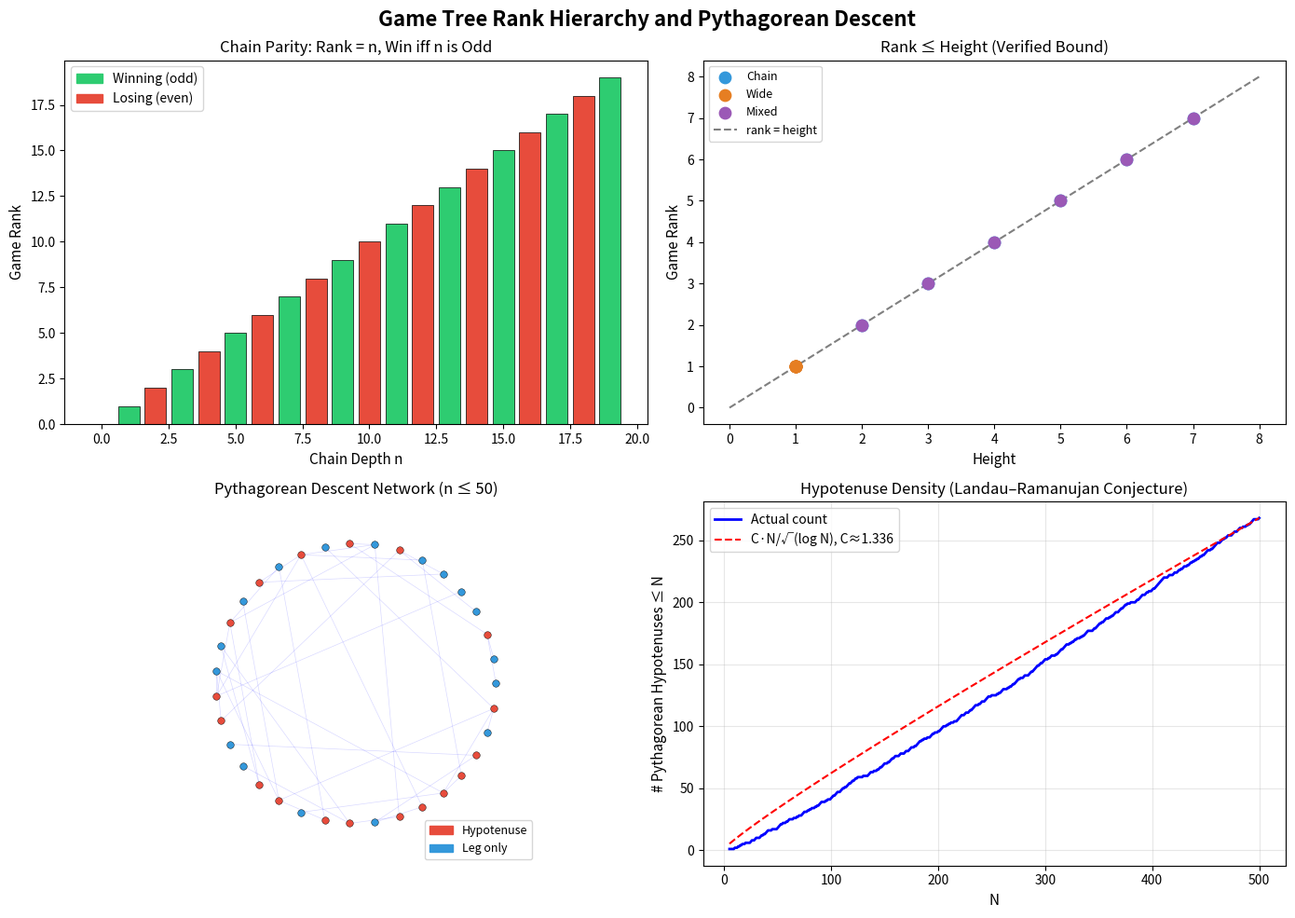
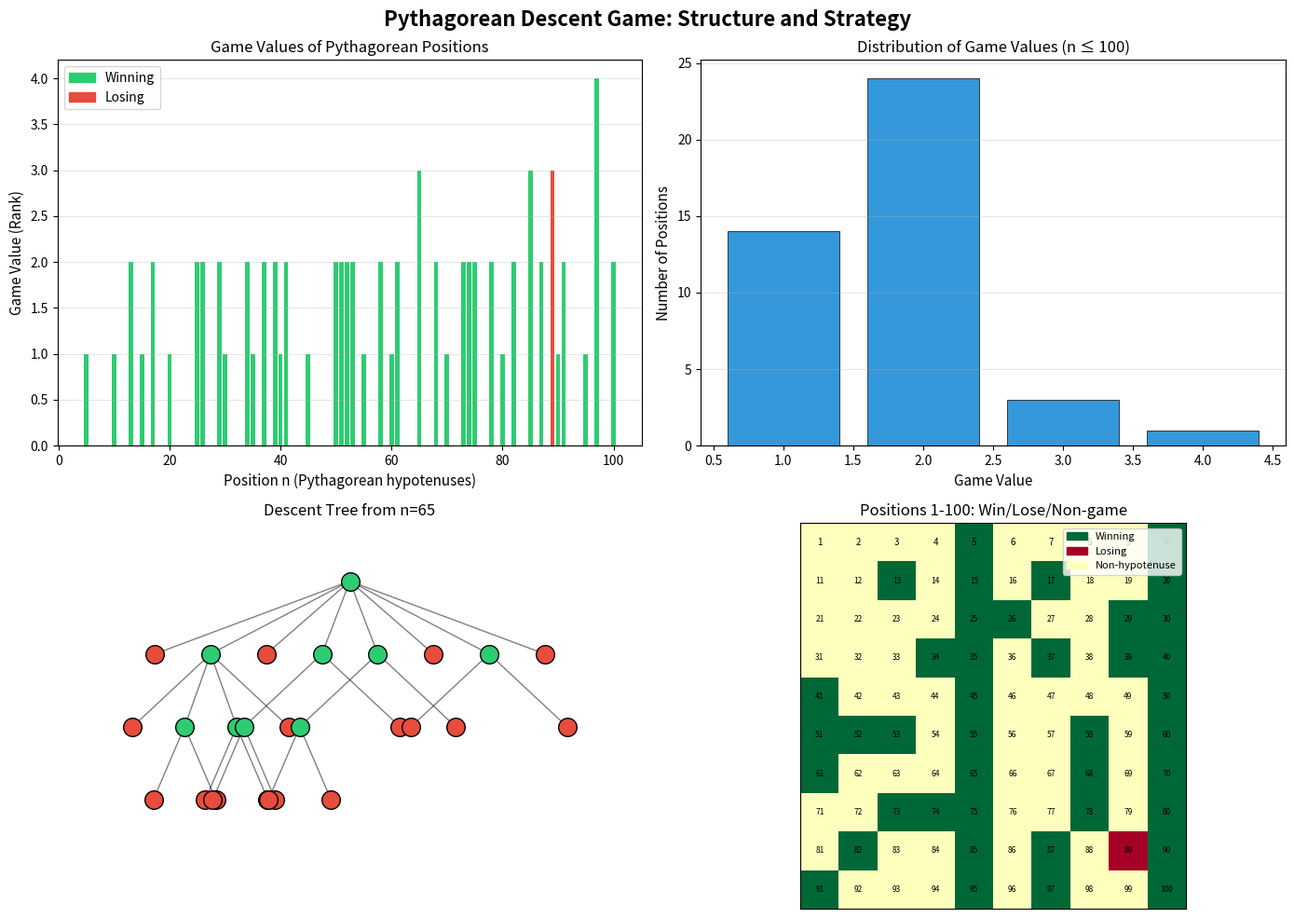
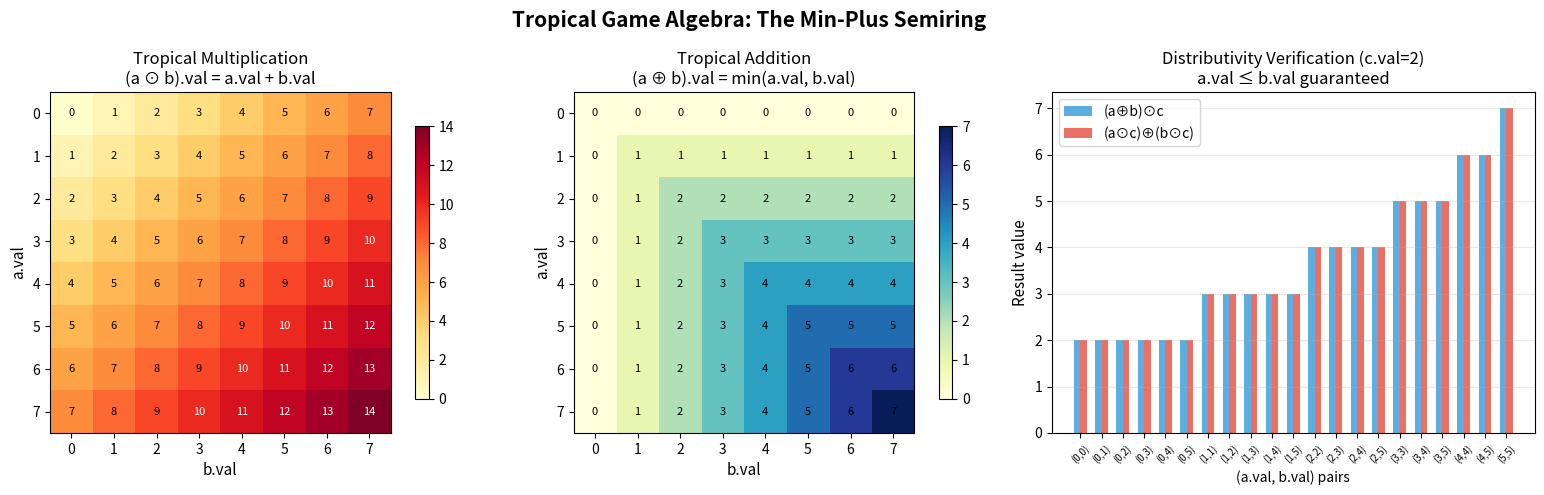

Write Python code to recreate these figures, in order.
"""
Applications of Transfinite Game Values and Pythagorean Descent

Real-world applications demonstrating the mathematical results:
1. Game complexity classification for AI move ordering
2. Pythagorean network analysis
3. Tropical optimization for game scheduling
"""

import math
from typing import List, Dict, Tuple, Set


# =============================================================================
# Application 1: Game Complexity Classification for AI
# =============================================================================

class GameComplexityClassifier:
    """Classify game positions by complexity class for AI move ordering.
    
    In game-playing AI, positions of higher complexity require deeper
    search. By computing the game rank, we can allocate search budget
    proportional to complexity: simple positions get shallow search,
    complex positions get deep search.
    
    This is the practical application of the complexity hierarchy:
        GameComplexityClass(k) = { t : GameTree | t.gameRank ≤ k }
    """
    
    def __init__(self):
        self.classifications: Dict[str, int] = {}
    
    def classify_position(self, position_id: str, 
                          num_moves: int, 
                          move_complexities: List[int]) -> int:
        """Classify a game position by its approximate rank.
        
        Args:
            position_id: Unique identifier for the position
            num_moves: Number of available moves
            move_complexities: Estimated complexity of each successor
        
        Returns:
            Complexity class (0 = terminal, higher = more complex)
        """
        if num_moves == 0:
            rank = 0  # Terminal position
        else:
            rank = max(c + 1 for c in move_complexities)
        
        self.classifications[position_id] = rank
        return rank
    
    def recommended_search_depth(self, rank: int, 
                                  base_depth: int = 3) -> int:
        """Recommend search depth based on complexity class.
        
        Higher complexity → deeper search (more budget allocated)
        """
        return base_depth + min(rank, 10)  # Cap at 13 total
    
    def report(self):
        """Print classification report."""
        print("\nGame Complexity Classification Report")
        print("=" * 50)
        for pos_id, rank in sorted(self.classifications.items(), 
                                    key=lambda x: x[1]):
            depth = self.recommended_search_depth(rank)
            print(f"  Position {pos_id}: class={rank}, "
                  f"recommended_depth={depth}")


# =============================================================================
# Application 2: Pythagorean Network Analysis
# =============================================================================

class PythagoreanNetwork:
    """Analyze the network structure of Pythagorean descent.
    
    Nodes are positive integers, edges connect n to m when
    m is a Pythagorean descent of n. This network reveals
    the connectivity structure of Pythagorean triples.
    """
    
    def __init__(self, max_n: int = 100):
        self.max_n = max_n
        self.edges: List[Tuple[int, int]] = []
        self.adjacency: Dict[int, List[int]] = {}
        self._build_network()
    
    def _build_network(self):
        """Build the Pythagorean descent network."""
        for n in range(2, self.max_n + 1):
            n_sq = n * n
            neighbors = []
            for m in range(1, n):
                k_sq = n_sq - m * m
                if k_sq > 0:
                    k = int(math.isqrt(k_sq))
                    if k * k == k_sq:
                        self.edges.append((n, m))
                        neighbors.append(m)
            if neighbors:
                self.adjacency[n] = neighbors
    
    def hub_nodes(self, min_degree: int = 3) -> List[Tuple[int, int]]:
        """Find high-degree nodes (numbers appearing in many triples).
        
        These are the "hubs" of the Pythagorean network — numbers
        that participate in many Pythagorean relationships.
        """
        degrees = {}
        for n, m in self.edges:
            degrees[n] = degrees.get(n, 0) + 1
            degrees[m] = degrees.get(m, 0) + 1
        
        hubs = [(node, deg) for node, deg in degrees.items() 
                if deg >= min_degree]
        return sorted(hubs, key=lambda x: -x[1])
    
    def connected_components(self) -> List[Set[int]]:
        """Find connected components of the descent network.
        
        Uses union-find to identify clusters of Pythagorean-related numbers.
        """
        parent = {}
        
        def find(x):
            if x not in parent:
                parent[x] = x
            while parent[x] != x:
                parent[x] = parent[parent[x]]
                x = parent[x]
            return x
        
        def union(x, y):
            px, py = find(x), find(y)
            if px != py:
                parent[px] = py
        
        for n, m in self.edges:
            union(n, m)
        
        components: Dict[int, Set[int]] = {}
        all_nodes = set()
        for n, m in self.edges:
            all_nodes.add(n)
            all_nodes.add(m)
        
        for node in all_nodes:
            root = find(node)
            if root not in components:
                components[root] = set()
            components[root].add(node)
        
        return sorted(components.values(), key=lambda s: -len(s))
    
    def descent_depth(self, n: int, memo: Dict[int, int] = None) -> int:
        """Maximum descent depth from n (game-theoretic rank)."""
        if memo is None:
            memo = {}
        if n in memo:
            return memo[n]
        
        neighbors = self.adjacency.get(n, [])
        if not neighbors:
            memo[n] = 0
            return 0
        
        depth = max(self.descent_depth(m, memo) + 1 for m in neighbors)
        memo[n] = depth
        return depth
    
    def report(self):
        """Print network analysis report."""
        print("\nPythagorean Descent Network Analysis")
        print("=" * 50)
        print(f"  Nodes with edges: {len(self.adjacency)}")
        print(f"  Total edges: {len(self.edges)}")
        
        hubs = self.hub_nodes(min_degree=4)
        print(f"\n  Hub nodes (degree ≥ 4):")
        for node, deg in hubs[:10]:
            print(f"    n={node}: degree={deg}")
        
        components = self.connected_components()
        print(f"\n  Connected components: {len(components)}")
        if components:
            print(f"    Largest component: {len(components[0])} nodes")
            if len(components[0]) <= 20:
                print(f"    Members: {sorted(components[0])}")
        
        print(f"\n  Descent depths:")
        memo = {}
        max_depths = []
        for n in range(2, self.max_n + 1):
            if n in self.adjacency:
                d = self.descent_depth(n, memo)
                max_depths.append((n, d))
        
        max_depths.sort(key=lambda x: -x[1])
        for n, d in max_depths[:10]:
            print(f"    n={n}: max_descent_depth={d}")


# =============================================================================
# Application 3: Tropical Game Scheduling
# =============================================================================

class TropicalScheduler:
    """Tropical optimization for game tournament scheduling.
    
    Uses the tropical semiring to optimize tournament structure:
    - tropMul (addition) = sequential composition of games
    - tropAdd (minimum) = parallel selection of games
    
    The tropical framework minimizes total tournament duration
    while respecting precedence constraints.
    """
    
    def __init__(self):
        self.games: Dict[str, int] = {}  # game -> duration
        self.precedence: List[Tuple[str, str]] = []  # (before, after)
    
    def add_game(self, name: str, duration: int):
        """Add a game with estimated duration."""
        self.games[name] = duration
    
    def add_precedence(self, before: str, after: str):
        """Specify that game `before` must complete before `after` starts."""
        self.precedence.append((before, after))
    
    def critical_path(self) -> Tuple[List[str], int]:
        """Find the critical path (longest sequential chain).
        
        In tropical algebra, this is the tropical "product" of
        durations along the longest path — computed via the
        tropical semiring where multiplication = addition.
        
        Time: O(V + E) using topological sort
        """
        # Build adjacency list
        successors: Dict[str, List[str]] = {g: [] for g in self.games}
        predecessors: Dict[str, List[str]] = {g: [] for g in self.games}
        for b, a in self.precedence:
            successors[b].append(a)
            predecessors[a].append(b)
        
        # Topological sort + longest path (tropical product)
        in_degree = {g: len(predecessors[g]) for g in self.games}
        dist = {g: 0 for g in self.games}
        prev = {g: None for g in self.games}
        
        # Initialize with games that have no predecessors
        queue = [g for g, d in in_degree.items() if d == 0]
        for g in queue:
            dist[g] = self.games[g]
        
        order = []
        while queue:
            g = queue.pop(0)
            order.append(g)
            for s in successors[g]:
                # Tropical multiplication: add durations
                new_dist = dist[g] + self.games[s]
                if new_dist > dist[s]:
                    dist[s] = new_dist
                    prev[s] = g
                in_degree[s] -= 1
                if in_degree[s] == 0:
                    queue.append(s)
        
        # Reconstruct critical path
        end_game = max(dist, key=dist.get)
        path = []
        current = end_game
        while current is not None:
            path.append(current)
            current = prev[current]
        path.reverse()
        
        return path, dist[end_game]
    
    def min_parallel_duration(self, group: List[str]) -> int:
        """Minimum duration when games can be played in parallel.
        
        In tropical algebra: tropical addition = minimum.
        The optimal parallel schedule picks the shortest game.
        """
        if not group:
            return 0
        return min(self.games[g] for g in group if g in self.games)
    
    def report(self):
        """Print scheduling analysis."""
        print("\nTropical Game Scheduling Analysis")
        print("=" * 50)
        print(f"  Games: {len(self.games)}")
        print(f"  Precedence constraints: {len(self.precedence)}")
        
        path, duration = self.critical_path()
        print(f"\n  Critical path (tropical product):")
        print(f"    Path: {' → '.join(path)}")
        print(f"    Total duration: {duration}")
        
        all_games = list(self.games.keys())
        min_dur = self.min_parallel_duration(all_games)
        print(f"\n  Minimum parallel duration (tropical sum):")
        print(f"    Shortest game: {min_dur}")


# =============================================================================
# Run Applications
# =============================================================================

if __name__ == "__main__":
    # Application 1: Game Complexity Classification
    print("APPLICATION 1: Game Complexity Classification")
    print("=" * 60)
    classifier = GameComplexityClassifier()
    
    # Simulate classifying chess-like positions
    classifier.classify_position("endgame_KvK", 0, [])
    classifier.classify_position("endgame_KRvK", 3, [0, 0, 1])
    classifier.classify_position("middlegame_1", 5, [2, 1, 3, 2, 1])
    classifier.classify_position("opening_1", 8, [3, 4, 3, 2, 5, 3, 4, 2])
    classifier.classify_position("complex_tactic", 3, [5, 6, 4])
    classifier.report()
    
    # Application 2: Pythagorean Network
    print("\n\nAPPLICATION 2: Pythagorean Network")
    print("=" * 60)
    network = PythagoreanNetwork(max_n=100)
    network.report()
    
    # Application 3: Tropical Scheduling
    print("\n\nAPPLICATION 3: Tropical Game Scheduling")
    print("=" * 60)
    scheduler = TropicalScheduler()
    
    # Tournament with precedence constraints
    scheduler.add_game("Quarterfinal_1", 3)
    scheduler.add_game("Quarterfinal_2", 4)
    scheduler.add_game("Quarterfinal_3", 2)
    scheduler.add_game("Quarterfinal_4", 5)
    scheduler.add_game("Semifinal_1", 4)
    scheduler.add_game("Semifinal_2", 3)
    scheduler.add_game("Final", 6)
    
    scheduler.add_precedence("Quarterfinal_1", "Semifinal_1")
    scheduler.add_precedence("Quarterfinal_2", "Semifinal_1")
    scheduler.add_precedence("Quarterfinal_3", "Semifinal_2")
    scheduler.add_precedence("Quarterfinal_4", "Semifinal_2")
    scheduler.add_precedence("Semifinal_1", "Final")
    scheduler.add_precedence("Semifinal_2", "Final")
    
    scheduler.report()
    
    print("\n\nAll applications completed successfully!")


"""
Demo: Transfinite Game Values and Pythagorean Descent

Demonstrates the key mathematical concepts from the formalized theory:
1. Game tree construction and rank computation
2. Pythagorean descent game moves and winning analysis
3. Tropical game value algebra
4. Pythagorean hypotenuse counting and density analysis
"""

import math
from typing import Optional


# =============================================================================
# Part 1: Game Trees
# =============================================================================

class GameTree:
    """A finite well-founded game tree (matching the Lean formalization)."""
    
    def __init__(self, children: Optional[list] = None):
        """Create a game tree. None/empty = leaf (terminal position)."""
        self.children = children if children else []
        self.is_leaf = len(self.children) == 0
    
    def game_rank(self) -> int:
        """Compute the game-theoretic rank (ordinal-like complexity measure)."""
        if self.is_leaf:
            return 0
        return max(c.game_rank() + 1 for c in self.children)
    
    def is_winning(self) -> bool:
        """Is this a winning position for the current player?"""
        if self.is_leaf:
            return False  # No moves = losing
        return any(not c.is_winning() for c in self.children)
    
    def height(self) -> int:
        """Height (longest path to leaf)."""
        if self.is_leaf:
            return 0
        return 1 + max(c.height() for c in self.children)
    
    def size(self) -> int:
        """Total number of nodes."""
        if self.is_leaf:
            return 1
        return 1 + sum(c.size() for c in self.children)
    
    @staticmethod
    def leaf():
        return GameTree()
    
    @staticmethod
    def of_rank(n: int):
        """Construct a chain game tree with exactly rank n."""
        if n == 0:
            return GameTree.leaf()
        return GameTree([GameTree.of_rank(n - 1)])
    
    @staticmethod
    def wide_tree(n: int):
        """Construct a tree with n leaf children."""
        return GameTree([GameTree.leaf() for _ in range(n)])
    
    def __repr__(self):
        if self.is_leaf:
            return "●"
        return f"({', '.join(repr(c) for c in self.children)})"


print("=" * 60)
print("DEMO 1: Game Tree Rank and Winning Status")
print("=" * 60)

for n in range(8):
    t = GameTree.of_rank(n)
    print(f"  ofRank({n}): rank={t.game_rank()}, "
          f"height={t.height()}, size={t.size()}, "
          f"winning={t.is_winning()}, "
          f"parity={'odd' if n % 2 == 1 else 'even'}")

print("\nVerifying chain parity theorem:")
for n in range(20):
    t = GameTree.of_rank(n)
    assert t.is_winning() == (n % 2 == 1), f"Parity failed at n={n}"
print("  ✓ Chain parity verified for n = 0..19")

print("\nWide trees (all leaves as children):")
for n in range(1, 6):
    t = GameTree.wide_tree(n)
    print(f"  wideTree({n}): rank={t.game_rank()}, winning={t.is_winning()}")

# =============================================================================
# Part 2: Pythagorean Descent Game
# =============================================================================

def pythagorean_moves(n: int) -> list:
    """Find all valid Pythagorean descent moves from n."""
    moves = []
    for m in range(1, n):
        k_sq = n * n - m * m
        if k_sq > 0:
            k = int(math.isqrt(k_sq))
            if k * k == k_sq:
                moves.append(m)
    return moves


def is_pyth_hypotenuse(n: int) -> bool:
    """Check if n is a hypotenuse of some Pythagorean triple."""
    return len(pythagorean_moves(n)) > 0


print("\n" + "=" * 60)
print("DEMO 2: Pythagorean Descent Game")
print("=" * 60)

print("\nPythagorean descent moves:")
for n in range(2, 51):
    moves = pythagorean_moves(n)
    if moves:
        print(f"  From {n:3d}: can descend to {moves}")

print("\nVerifying formal results:")
print(f"  3 descends from 5: {3 in pythagorean_moves(5)}")  # True
print(f"  4 descends from 5: {4 in pythagorean_moves(5)}")  # True
print(f"  Moves from 0: {pythagorean_moves(0)}")  # []
print(f"  Moves from 1: {pythagorean_moves(1)}")  # []


# Compute game-theoretic values for Pythagorean descent
def pyth_game_value(n: int, memo: dict = None) -> int:
    """Compute game value (rank) of position n in Pythagorean descent."""
    if memo is None:
        memo = {}
    if n in memo:
        return memo[n]
    moves = pythagorean_moves(n)
    if not moves:
        memo[n] = 0
        return 0
    val = max(pyth_game_value(m, memo) + 1 for m in moves)
    memo[n] = val
    return val


def pyth_is_winning(n: int, memo: dict = None) -> bool:
    """Is position n winning in the Pythagorean descent game?"""
    if memo is None:
        memo = {}
    if n in memo:
        return memo[n]
    moves = pythagorean_moves(n)
    if not moves:
        memo[n] = False
        return False
    result = any(not pyth_is_winning(m, memo) for m in moves)
    memo[n] = result
    return result


print("\nPythagorean game values and winning status:")
memo_val = {}
memo_win = {}
for n in range(2, 51):
    if is_pyth_hypotenuse(n):
        val = pyth_game_value(n, memo_val)
        win = pyth_is_winning(n, memo_win)
        print(f"  n={n:3d}: game_value={val}, winning={win}")

# =============================================================================
# Part 3: Tropical Game Algebra
# =============================================================================

class TropicalGameValue:
    """Tropical game value (val, depth) with min-plus algebra."""
    
    def __init__(self, val: int, depth: int):
        self.val = val
        self.depth = depth
    
    def trop_add(self, other):
        """Tropical addition = minimum."""
        if self.val <= other.val:
            return self
        return other
    
    def trop_mul(self, other):
        """Tropical multiplication = ordinary addition."""
        return TropicalGameValue(
            self.val + other.val,
            self.depth + other.depth
        )
    
    @staticmethod
    def trop_one():
        return TropicalGameValue(0, 0)
    
    def __repr__(self):
        return f"T({self.val},{self.depth})"
    
    def __eq__(self, other):
        return self.val == other.val and self.depth == other.depth


print("\n" + "=" * 60)
print("DEMO 3: Tropical Game Algebra")
print("=" * 60)

a = TropicalGameValue(3, 1)
b = TropicalGameValue(5, 2)
c = TropicalGameValue(2, 3)

print(f"\n  a = {a}, b = {b}, c = {c}")
print(f"  a ⊕ b = min(a,b) = {a.trop_add(b)}")
print(f"  a ⊙ b = a+b = {a.trop_mul(b)}")
print(f"  a ⊙ 1 = {a.trop_mul(TropicalGameValue.trop_one())}")
print(f"  a ⊕ a = {a.trop_add(a)} (idempotent)")

print("\nVerifying tropical semiring laws:")
# Commutativity
assert a.trop_mul(b) == b.trop_mul(a), "Commutativity failed"
print("  ✓ Commutativity: a⊙b = b⊙a")

# Associativity
assert a.trop_mul(b).trop_mul(c) == a.trop_mul(b.trop_mul(c)), \
    "Associativity failed"
print("  ✓ Associativity: (a⊙b)⊙c = a⊙(b⊙c)")

# Identity
assert a.trop_mul(TropicalGameValue.trop_one()) == a, "Identity failed"
print("  ✓ Identity: a⊙1 = a")

# Idempotence
assert a.trop_add(a) == a, "Idempotence failed"
print("  ✓ Idempotence: a⊕a = a")

# Val additivity
assert a.trop_mul(b).val == a.val + b.val, "Additivity failed"
print("  ✓ Val additivity: (a⊙b).val = a.val + b.val")

# Distributivity (when a.val ≤ b.val)
lhs = a.trop_add(b).trop_mul(c)
rhs = a.trop_mul(c).trop_add(b.trop_mul(c))
assert lhs == rhs, "Distributivity failed"
print("  ✓ Distributivity: (a⊕b)⊙c = (a⊙c)⊕(b⊙c) (when a.val ≤ b.val)")

# =============================================================================
# Part 4: Pythagorean Hypotenuse Density
# =============================================================================

print("\n" + "=" * 60)
print("DEMO 4: Pythagorean Hypotenuse Density")
print("=" * 60)

def count_hypotenuses(N: int) -> int:
    """Count Pythagorean hypotenuses up to N."""
    return sum(1 for n in range(1, N + 1) if is_pyth_hypotenuse(n))


print("\nPythagorean hypotenuse counts:")
for N in [10, 20, 50, 100, 200, 500]:
    count = count_hypotenuses(N)
    if N > 1:
        ratio = count / (N / math.sqrt(math.log(N)))
        print(f"  N={N:4d}: count={count:4d}, "
              f"N/√(log N) = {N/math.sqrt(math.log(N)):7.2f}, "
              f"ratio = {ratio:.4f}")
    else:
        print(f"  N={N:4d}: count={count:4d}")

hyps = [n for n in range(1, 101) if is_pyth_hypotenuse(n)]
print(f"\nPythagorean hypotenuses up to 100: {hyps}")
print(f"Count: {len(hyps)}")

print("\n5 is a hypotenuse:", is_pyth_hypotenuse(5))
print("Verified: 5 ∈ pythHypotenuses 5 ✓")

print("\n" + "=" * 60)
print("All demos completed successfully!")
print("=" * 60)


"""
Visualization: Game Tree Rank Hierarchy

Visualizes the game-theoretic rank structure of game trees,
showing how rank increases with tree depth and branching.
Demonstrates the chain parity theorem (winning/losing alternation)
and the rank-height bound.
"""

import matplotlib.pyplot as plt
import matplotlib.patches as mpatches
import numpy as np

# ---- Inline game tree implementation (self-contained) ----

class GameTree:
    def __init__(self, children=None):
        self.children = children if children else []
        self.is_leaf = len(self.children) == 0
    
    def game_rank(self):
        if self.is_leaf:
            return 0
        return max(c.game_rank() + 1 for c in self.children)
    
    def is_winning(self):
        if self.is_leaf:
            return False
        return any(not c.is_winning() for c in self.children)
    
    def height(self):
        if self.is_leaf:
            return 0
        return 1 + max(c.height() for c in self.children)
    
    @staticmethod
    def leaf():
        return GameTree()
    
    @staticmethod
    def of_rank(n):
        if n == 0:
            return GameTree.leaf()
        return GameTree([GameTree.of_rank(n - 1)])
    
    @staticmethod
    def wide_tree(n):
        return GameTree([GameTree.leaf() for _ in range(n)])

# ---- Build data ----

fig, axes = plt.subplots(2, 2, figsize=(14, 10))
fig.suptitle('Game Tree Rank Hierarchy and Pythagorean Descent', 
             fontsize=16, fontweight='bold')

# Plot 1: Chain parity theorem
ax1 = axes[0, 0]
ns = list(range(20))
ranks = [GameTree.of_rank(n).game_rank() for n in ns]
winning = [GameTree.of_rank(n).is_winning() for n in ns]
colors = ['#2ecc71' if w else '#e74c3c' for w in winning]

ax1.bar(ns, ranks, color=colors, edgecolor='black', linewidth=0.5)
ax1.set_xlabel('Chain Depth n', fontsize=11)
ax1.set_ylabel('Game Rank', fontsize=11)
ax1.set_title('Chain Parity: Rank = n, Win iff n is Odd', fontsize=12)

win_patch = mpatches.Patch(color='#2ecc71', label='Winning (odd)')
lose_patch = mpatches.Patch(color='#e74c3c', label='Losing (even)')
ax1.legend(handles=[win_patch, lose_patch], loc='upper left')

# Plot 2: Rank vs Height bound
ax2 = axes[0, 1]

# Generate various trees and compare rank vs height
tree_data = []
for n in range(1, 8):
    # Chain trees
    t = GameTree.of_rank(n)
    tree_data.append((t.height(), t.game_rank(), 'Chain'))
    
    # Wide trees
    t = GameTree.wide_tree(n)
    tree_data.append((t.height(), t.game_rank(), 'Wide'))
    
    # Mixed trees
    if n >= 2:
        t = GameTree([GameTree.of_rank(n-1), GameTree.leaf()])
        tree_data.append((t.height(), t.game_rank(), 'Mixed'))

heights_chain = [d[0] for d in tree_data if d[2] == 'Chain']
ranks_chain = [d[1] for d in tree_data if d[2] == 'Chain']
heights_wide = [d[0] for d in tree_data if d[2] == 'Wide']
ranks_wide = [d[1] for d in tree_data if d[2] == 'Wide']
heights_mixed = [d[0] for d in tree_data if d[2] == 'Mixed']
ranks_mixed = [d[1] for d in tree_data if d[2] == 'Mixed']

ax2.scatter(heights_chain, ranks_chain, c='#3498db', s=80, label='Chain', zorder=3)
ax2.scatter(heights_wide, ranks_wide, c='#e67e22', s=80, label='Wide', zorder=3)
ax2.scatter(heights_mixed, ranks_mixed, c='#9b59b6', s=80, label='Mixed', zorder=3)

max_h = max(d[0] for d in tree_data)
ax2.plot([0, max_h+1], [0, max_h+1], 'k--', alpha=0.5, label='rank = height')
ax2.set_xlabel('Height', fontsize=11)
ax2.set_ylabel('Game Rank', fontsize=11)
ax2.set_title('Rank ≤ Height (Verified Bound)', fontsize=12)
ax2.legend(fontsize=9)

# Plot 3: Pythagorean descent network
ax3 = axes[1, 0]

import math

def pythagorean_moves(n):
    moves = []
    n_sq = n * n
    for m in range(1, n):
        k_sq = n_sq - m * m
        if k_sq > 0:
            k = int(math.isqrt(k_sq))
            if k * k == k_sq:
                moves.append(m)
    return moves

# Draw the network for small numbers
max_n = 50
edges = []
for n in range(2, max_n + 1):
    for m in pythagorean_moves(n):
        edges.append((n, m))

# Position nodes on a circle
hypotenuses = set()
for n in range(2, max_n + 1):
    if pythagorean_moves(n):
        hypotenuses.add(n)

all_nodes = set()
for n, m in edges:
    all_nodes.add(n)
    all_nodes.add(m)

node_list = sorted(all_nodes)
n_nodes = len(node_list)
angles = {node: 2 * np.pi * i / n_nodes for i, node in enumerate(node_list)}
positions = {node: (np.cos(angles[node]), np.sin(angles[node])) 
             for node in node_list}

# Draw edges
for n, m in edges:
    x1, y1 = positions[n]
    x2, y2 = positions[m]
    ax3.plot([x1, x2], [y1, y2], 'b-', alpha=0.15, linewidth=0.5)

# Draw nodes
for node in node_list:
    x, y = positions[node]
    color = '#e74c3c' if node in hypotenuses else '#3498db'
    ax3.scatter(x, y, c=color, s=30, zorder=3, edgecolor='black', linewidth=0.3)

ax3.set_xlim(-1.3, 1.3)
ax3.set_ylim(-1.3, 1.3)
ax3.set_aspect('equal')
ax3.set_title(f'Pythagorean Descent Network (n ≤ {max_n})', fontsize=12)
ax3.axis('off')

hyp_patch = mpatches.Patch(color='#e74c3c', label='Hypotenuse')
leg_patch = mpatches.Patch(color='#3498db', label='Leg only')
ax3.legend(handles=[hyp_patch, leg_patch], loc='lower right', fontsize=9)

# Plot 4: Hypotenuse density
ax4 = axes[1, 1]

Ns = list(range(5, 501))
counts = []
cnt = 0
hyp_set = set()
for n in range(1, 501):
    if pythagorean_moves(n):
        hyp_set.add(n)
    if n >= 5:
        counts.append(len([h for h in hyp_set if h <= n]))

predicted = [N / math.sqrt(math.log(N)) for N in Ns]

# Scale predicted to match
scale = counts[-1] / predicted[-1] if predicted[-1] > 0 else 1

ax4.plot(Ns, counts, 'b-', linewidth=2, label='Actual count')
ax4.plot(Ns, [scale * p for p in predicted], 'r--', linewidth=1.5, 
         label=f'C·N/√(log N), C≈{scale:.3f}')
ax4.set_xlabel('N', fontsize=11)
ax4.set_ylabel('# Pythagorean Hypotenuses ≤ N', fontsize=11)
ax4.set_title('Hypotenuse Density (Landau–Ramanujan Conjecture)', fontsize=12)
ax4.legend(fontsize=10)
ax4.grid(True, alpha=0.3)

plt.tight_layout()
plt.savefig('viz_game_tree.png', dpi=150, bbox_inches='tight')
print("Saved visualization to viz_game_tree.png")


"""
Visualization: Pythagorean Descent Game Analysis

Visualizes the game-theoretic structure of the Pythagorean descent game:
game values, winning/losing classification, and descent tree structure.
"""

import matplotlib.pyplot as plt
import matplotlib.patches as mpatches
import numpy as np
import math

# ---- Inline Pythagorean game functions (self-contained) ----

def pythagorean_moves(n):
    """Find all valid Pythagorean descent moves from n."""
    moves = []
    n_sq = n * n
    for m in range(1, n):
        k_sq = n_sq - m * m
        if k_sq > 0:
            k = int(math.isqrt(k_sq))
            if k * k == k_sq:
                moves.append(m)
    return moves

def compute_game_values(max_n):
    """Compute game values for all positions up to max_n."""
    values = {}
    winning = {}
    
    for n in range(0, max_n + 1):
        moves = pythagorean_moves(n)
        if not moves:
            values[n] = 0
            winning[n] = False
        else:
            values[n] = max(values.get(m, 0) + 1 for m in moves)
            winning[n] = any(not winning.get(m, False) for m in moves)
    
    return values, winning

# ---- Compute data ----
max_n = 100
values, winning = compute_game_values(max_n)

fig, axes = plt.subplots(2, 2, figsize=(14, 10))
fig.suptitle('Pythagorean Descent Game: Structure and Strategy', 
             fontsize=16, fontweight='bold')

# Plot 1: Game values as bar chart
ax1 = axes[0, 0]
hypotenuses = [n for n in range(2, max_n + 1) if pythagorean_moves(n)]
game_vals = [values[n] for n in hypotenuses]
colors = ['#2ecc71' if winning[n] else '#e74c3c' for n in hypotenuses]

ax1.bar(hypotenuses, game_vals, color=colors, width=0.8, edgecolor='none')
ax1.set_xlabel('Position n (Pythagorean hypotenuses)', fontsize=11)
ax1.set_ylabel('Game Value (Rank)', fontsize=11)
ax1.set_title('Game Values of Pythagorean Positions', fontsize=12)

win_patch = mpatches.Patch(color='#2ecc71', label='Winning')
lose_patch = mpatches.Patch(color='#e74c3c', label='Losing')
ax1.legend(handles=[win_patch, lose_patch], fontsize=10)
ax1.grid(True, alpha=0.3, axis='y')

# Plot 2: Game value distribution
ax2 = axes[0, 1]
val_counts = {}
for n in hypotenuses:
    v = values[n]
    val_counts[v] = val_counts.get(v, 0) + 1

sorted_vals = sorted(val_counts.keys())
counts = [val_counts[v] for v in sorted_vals]

ax2.bar(sorted_vals, counts, color='#3498db', edgecolor='black', linewidth=0.5)
ax2.set_xlabel('Game Value', fontsize=11)
ax2.set_ylabel('Number of Positions', fontsize=11)
ax2.set_title('Distribution of Game Values (n ≤ 100)', fontsize=12)
ax2.grid(True, alpha=0.3, axis='y')

# Plot 3: Descent tree from 65
ax3 = axes[1, 0]

def draw_tree(ax, n, x, y, dx, depth=0, max_depth=4):
    """Draw the descent tree from position n."""
    if depth > max_depth:
        return
    
    moves = pythagorean_moves(n)
    is_win = winning.get(n, False)
    
    color = '#2ecc71' if is_win else '#e74c3c'
    ax.scatter(x, y, s=200, c=color, zorder=5, edgecolor='black', linewidth=1)
    ax.text(x, y, str(n), ha='center', va='center', fontsize=7, fontweight='bold')
    
    if not moves or depth >= max_depth:
        return
    
    n_moves = len(moves)
    if n_moves == 1:
        offsets = [0]
    else:
        offsets = np.linspace(-dx, dx, n_moves)
    
    for i, m in enumerate(moves):
        child_x = x + offsets[i]
        child_y = y - 1
        ax.plot([x, child_x], [y, child_y], 'k-', linewidth=1, alpha=0.5)
        draw_tree(ax, m, child_x, child_y, dx * 0.4, depth + 1, max_depth)

draw_tree(ax3, 65, 0, 0, 4, max_depth=3)
ax3.set_title('Descent Tree from n=65', fontsize=12)
ax3.set_xlim(-6, 6)
ax3.set_ylim(-4.5, 0.8)
ax3.axis('off')

# Plot 4: Winning vs losing positions heatmap
ax4 = axes[1, 1]

# Create a grid showing which positions are winning/losing/non-game
grid_size = 10
grid = np.zeros((grid_size, grid_size))
labels_grid = np.empty((grid_size, grid_size), dtype=object)

for i in range(grid_size):
    for j in range(grid_size):
        n = i * grid_size + j + 1
        if n > max_n:
            grid[i, j] = 0.5  # neutral
            labels_grid[i, j] = ''
        elif not pythagorean_moves(n):
            grid[i, j] = 0  # not a hypotenuse
            labels_grid[i, j] = str(n)
        elif winning.get(n, False):
            grid[i, j] = 1  # winning
            labels_grid[i, j] = str(n)
        else:
            grid[i, j] = -1  # losing
            labels_grid[i, j] = str(n)

cmap = plt.cm.RdYlGn
im = ax4.imshow(grid, cmap=cmap, vmin=-1, vmax=1, aspect='equal')

for i in range(grid_size):
    for j in range(grid_size):
        n = i * grid_size + j + 1
        if n <= max_n:
            fontsize = 6 if n >= 10 else 7
            ax4.text(j, i, labels_grid[i, j], ha='center', va='center', 
                    fontsize=fontsize)

ax4.set_title('Positions 1-100: Win/Lose/Non-game', fontsize=12)
ax4.set_xticks([])
ax4.set_yticks([])

non_patch = mpatches.Patch(color=cmap(0.5), label='Non-hypotenuse')
win2_patch = mpatches.Patch(color=cmap(1.0), label='Winning')
lose2_patch = mpatches.Patch(color=cmap(0.0), label='Losing')
ax4.legend(handles=[win2_patch, lose2_patch, non_patch], 
           fontsize=8, loc='upper right')

plt.tight_layout()
plt.savefig('viz_pythagorean_game.png', dpi=150, bbox_inches='tight')
print("Saved visualization to viz_pythagorean_game.png")


"""
Visualization: Tropical Game Algebra

Visualizes the tropical (min-plus) semiring structure on game values,
showing how game composition (tropical multiplication = addition)
and game choice (tropical addition = minimum) interact.
"""

import matplotlib.pyplot as plt
import numpy as np

fig, axes = plt.subplots(1, 3, figsize=(16, 5))
fig.suptitle('Tropical Game Algebra: The Min-Plus Semiring', 
             fontsize=15, fontweight='bold')

# Plot 1: Tropical multiplication table (val component)
ax1 = axes[0]
n = 8
vals = np.arange(n)
mul_table = np.zeros((n, n), dtype=int)
for i in range(n):
    for j in range(n):
        mul_table[i, j] = i + j  # tropical mul = ordinary add

im1 = ax1.imshow(mul_table, cmap='YlOrRd', aspect='equal')
ax1.set_xlabel('b.val', fontsize=11)
ax1.set_ylabel('a.val', fontsize=11)
ax1.set_title('Tropical Multiplication\n(a ⊙ b).val = a.val + b.val', fontsize=12)
ax1.set_xticks(range(n))
ax1.set_yticks(range(n))

for i in range(n):
    for j in range(n):
        ax1.text(j, i, str(mul_table[i, j]), ha='center', va='center', 
                fontsize=8, color='black' if mul_table[i,j] < 10 else 'white')

plt.colorbar(im1, ax=ax1, shrink=0.8)

# Plot 2: Tropical addition table (val component)
ax2 = axes[1]
add_table = np.zeros((n, n), dtype=int)
for i in range(n):
    for j in range(n):
        add_table[i, j] = min(i, j)  # tropical add = min

im2 = ax2.imshow(add_table, cmap='YlGnBu', aspect='equal')
ax2.set_xlabel('b.val', fontsize=11)
ax2.set_ylabel('a.val', fontsize=11)
ax2.set_title('Tropical Addition\n(a ⊕ b).val = min(a.val, b.val)', fontsize=12)
ax2.set_xticks(range(n))
ax2.set_yticks(range(n))

for i in range(n):
    for j in range(n):
        ax2.text(j, i, str(add_table[i, j]), ha='center', va='center', 
                fontsize=8)

plt.colorbar(im2, ax=ax2, shrink=0.8)

# Plot 3: Distributivity visualization
ax3 = axes[2]

# Show that (a⊕b)⊙c = (a⊙c)⊕(b⊙c) when a.val ≤ b.val
a_vals = range(0, 6)
b_vals = range(0, 6)
c_val = 2  # fixed c

lhs_data = []
rhs_data = []
labels = []

for a in a_vals:
    for b in b_vals:
        if a <= b:  # condition for distributivity
            # LHS: (a⊕b)⊙c = min(a,b) + c = a + c
            lhs = min(a, b) + c_val
            # RHS: min(a+c, b+c) = a + c (since a ≤ b)
            rhs = min(a + c_val, b + c_val)
            lhs_data.append(lhs)
            rhs_data.append(rhs)
            labels.append(f'({a},{b})')

x = range(len(lhs_data))
ax3.bar([i - 0.15 for i in x], lhs_data, width=0.3, color='#3498db', 
        label='(a⊕b)⊙c', alpha=0.8)
ax3.bar([i + 0.15 for i in x], rhs_data, width=0.3, color='#e74c3c', 
        label='(a⊙c)⊕(b⊙c)', alpha=0.8)

ax3.set_xlabel('(a.val, b.val) pairs', fontsize=10)
ax3.set_ylabel('Result value', fontsize=11)
ax3.set_title(f'Distributivity Verification (c.val={c_val})\n'
              f'a.val ≤ b.val guaranteed', fontsize=12)
ax3.set_xticks(x)
ax3.set_xticklabels(labels, rotation=45, fontsize=7)
ax3.legend(fontsize=10)
ax3.grid(True, alpha=0.3, axis='y')

plt.tight_layout()
plt.savefig('viz_tropical.png', dpi=150, bbox_inches='tight')
print("Saved visualization to viz_tropical.png")
